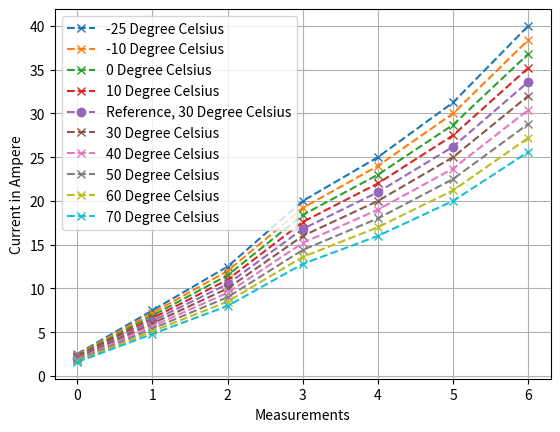

Recreate this plot in Python.
#Plot of the current dependence to temperature for a Circuit breaker:
#https://docdif.fr.grpleg.com/general/MEDIAGRP/NP-FT-GT/F01290FR-02.pdf
import numpy as np
import matplotlib.pyplot as plt

#Datas from datasheet

data = np.array([[2.5,7.5,12.5,20,25,31.25,40],[2.4,7.2,12,19.2,24,30,38.4],
                [2.3,6.9,11.5,18.4,23,28.7,36.8],[2.2,6.6,11,17.6,22,27.5,35.2],
                [2.1,6.3,10.5,16.8,21,26.2,33.6],[2,6,10,16,20,25,32],
                [1.9,5.7,9.5,15.2,19,23.7,30.4],[1.8,5.4,9,14.4,18,22.5,28.8],
                [1.7,5.1,8.5,13.6,17,21.2,27.2],[1.6,4.8,8,12.8,16,20,25.6]])

x = np.arange(7)
plt.figure("Nominal current dependence to Temperature")
i = 0
temperature = np.array([-25,-10,0,10,20,30,40,50,60,70])
for y in data:
    lb = str(temperature[i]) + ' Degree Celsius'
    i += 1
    if (i == 5):
        plt.plot(x, y, marker='o',linestyle = '--', label='Reference, 30 Degree Celsius')
    else:
        plt.plot(x,y,marker = 'x',linestyle = '--',label = lb)

plt.grid()
plt.xlabel('Measurements')
plt.ylabel('Current in Ampere')
plt.legend()
plt.show()